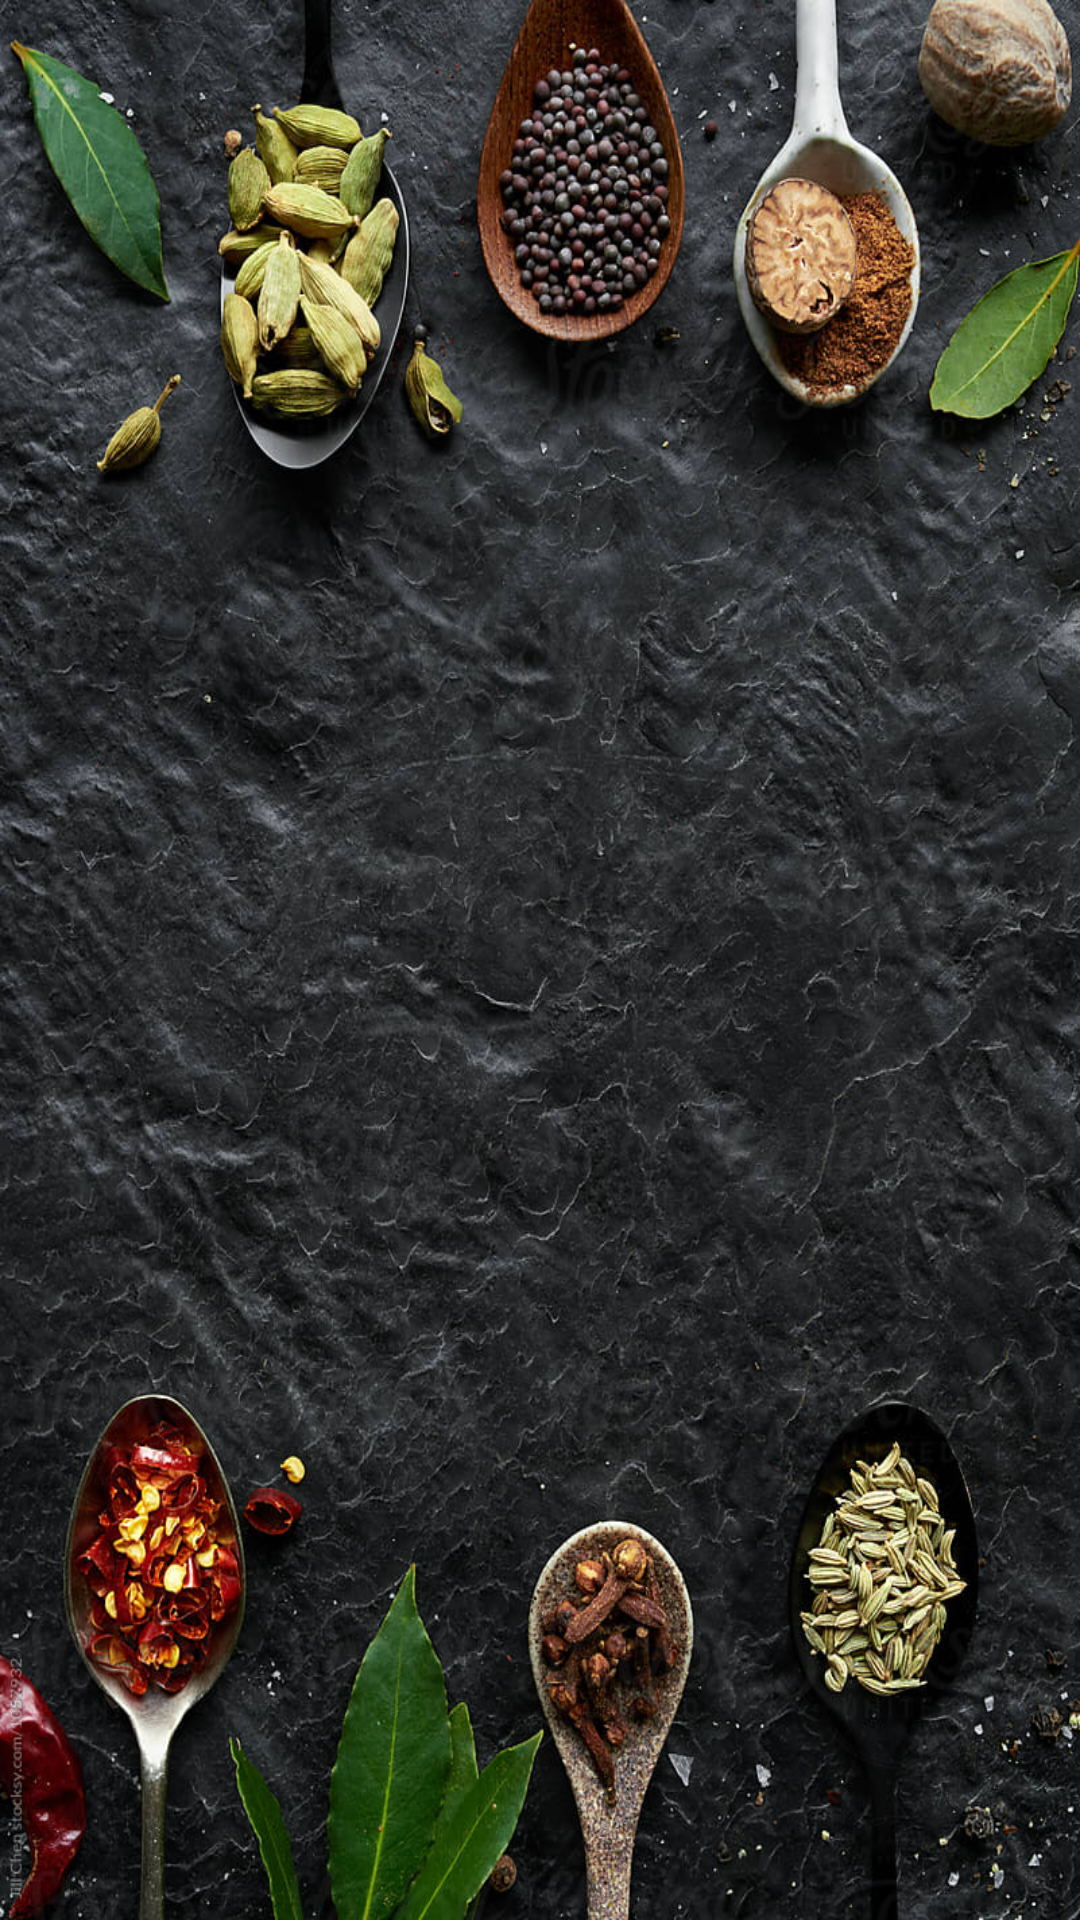

Reconstruct the res/layout file that produces this screen, plus the resources it refers to.
<!-- AndroidManifest.xml: application theme Theme.WeRestaurant -->
<!-- res/layout/activity_home.xml -->
<?xml version="1.0" encoding="utf-8"?>
<androidx.appcompat.widget.LinearLayoutCompat xmlns:android="http://schemas.android.com/apk/res/android"
    xmlns:app="http://schemas.android.com/apk/res-auto"
    xmlns:tools="http://schemas.android.com/tools"
    android:layout_width="match_parent"
    android:layout_height="match_parent"
    android:orientation="vertical"
    tools:context=".HomeActivity"
    android:background="@drawable/background">


    <androidx.recyclerview.widget.RecyclerView
        xmlns:android="http://schemas.android.com/apk/res/android"
        android:id="@+id/restaurant_recycler"
        android:layout_width="match_parent"
        android:layout_height="match_parent"
        android:scrollbars="vertical"/>
</androidx.appcompat.widget.LinearLayoutCompat>
<!-- resources referenced by this layout -->
<resources>
  <!-- drawable background: jpg bitmap (drawable, 217967 bytes) -->
  <style name="Theme.WeRestaurant" parent="Theme.MaterialComponents.DayNight.DarkActionBar">
          
          <item name="colorPrimary">@color/purple_500</item>
          <item name="colorPrimaryVariant">@color/purple_700</item>
          <item name="colorOnPrimary">@color/white</item>
          
          <item name="colorSecondary">@color/teal_200</item>
          <item name="colorSecondaryVariant">@color/teal_700</item>
          <item name="colorOnSecondary">@color/black</item>
          
          <item name="android:statusBarColor" tools:targetApi="l">?attr/colorPrimaryVariant</item>
          
      </style>
  <!-- not gathered from this repository: default colours our renderer supplied (Android Studio template values) -->
  <color name="purple_500">#FF6200EE</color>
  <color name="purple_700">#FF3700B3</color>
  <color name="teal_200">#FF03DAC5</color>
  <color name="teal_700">#FF018786</color>
  <color name="black">#FF000000</color>
  <color name="white">#FFFFFFFF</color>
</resources>
